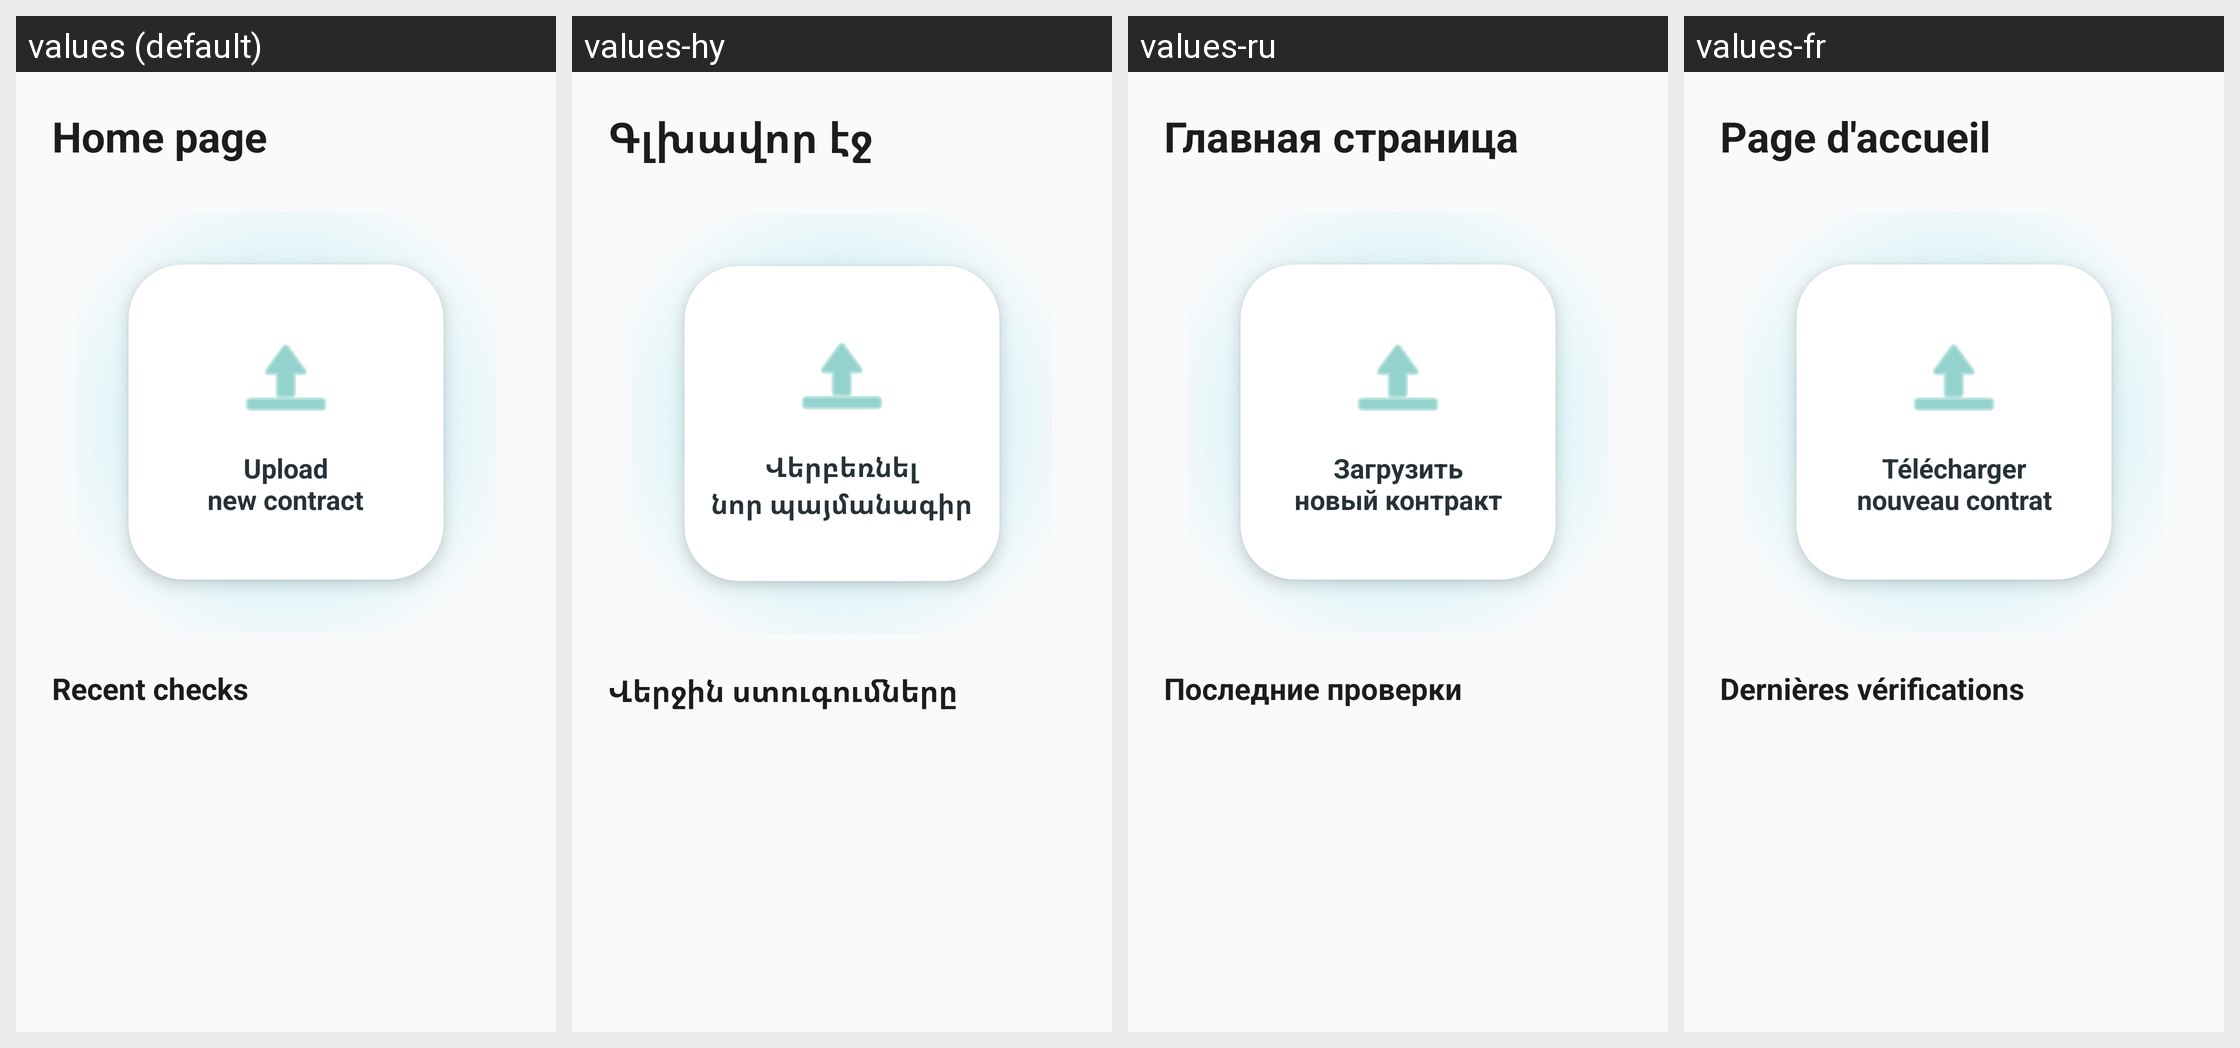

Locale-by-locale string values for the Android screen shown in this grid:
Android screen res/layout/activity_fragment_home.xml rendered under 4 locales, left to right: values (default), values-hy, values-ru, values-fr. Device: Nexus 5 (rendered at 1080×1920; each locale shown at half size, 540×960, under a caption strip naming it); theme Theme.Lexplain.
Other locales in the repository, not shown: values-de, values-es.
Strings drawn on this screen, with the default value and each locale's value (text and hints the layout hard-codes, and strings that could not be matched under every locale, appear in the picture but are not listed):

home_title
  values: Home page
  values-hy: Գլխավոր էջ
  values-ru: Главная страница
  values-fr: Page d'accueil

home_select_file
  values: Upload
      new contract
  values-hy: Վերբեռնել
      նոր պայմանագիր
  values-ru: Загрузить
      новый контракт
  values-fr: Télécharger
      nouveau contrat

home_lasts
  values: Recent checks
  values-hy: Վերջին ստուգումները
  values-ru: Последние проверки
  values-fr: Dernières vérifications
